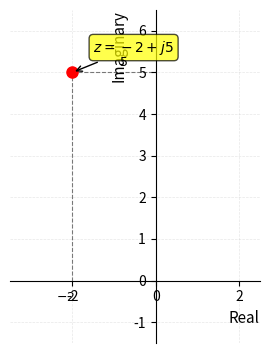

This figure's Python source: (Note: this script raises an exception after producing the figure.)
import matplotlib
matplotlib.use('Agg')
import matplotlib.pyplot as plt
import numpy as np

fig, ax = plt.subplots(figsize=(4.4, 3.4))

# Draw axes through origin
ax.spines["bottom"].set_position(("data", 0))
ax.spines["left"].set_position(("data", 0))
ax.spines["top"].set_color("none")
ax.spines["right"].set_color("none")

# Set limits and grid
ax.set_xlim(-3.5, 2.5)
ax.set_ylim(-1.5, 6.5)
ax.grid(True, alpha=0.3, linestyle="--", linewidth=0.5)
ax.set_aspect("equal")

# Labels for axes
ax.set_xlabel("Real", fontsize=11, loc="right")
ax.set_ylabel("Imaginary", fontsize=11, loc="top")

# Plot the point (-2, 5)
ax.plot(-2, 5, "ro", markersize=8, zorder=3)

# Annotate the point with offset to avoid overlap
ax.annotate("$z = -2 + j5$", xy=(-2, 5), xytext=(15, 15),
            textcoords="offset points", fontsize=10, 
            bbox=dict(boxstyle="round,pad=0.3", facecolor="yellow", alpha=0.7),
            arrowprops=dict(arrowstyle="->", connectionstyle="arc3,rad=0", lw=1))

# Draw dashed lines to show coordinates
ax.plot([-2, -2], [0, 5], "k--", linewidth=0.8, alpha=0.5)
ax.plot([-2, 0], [5, 5], "k--", linewidth=0.8, alpha=0.5)

# Label the real and imaginary parts
ax.annotate("$-2$", xy=(-2, 0), xytext=(-5, -15),
            textcoords="offset points", fontsize=9, ha="center")
ax.annotate("$5$", xy=(0, 5), xytext=(-20, 5),
            textcoords="offset points", fontsize=9, ha="right")

plt.tight_layout(pad=0.25)
plt.savefig(r"/Users/chenghaoxiang/.openclaw/workspace/tutor-openclaw-ui/generated/fig-1776949140516-db187cd0.png", dpi=150, bbox_inches="tight")
